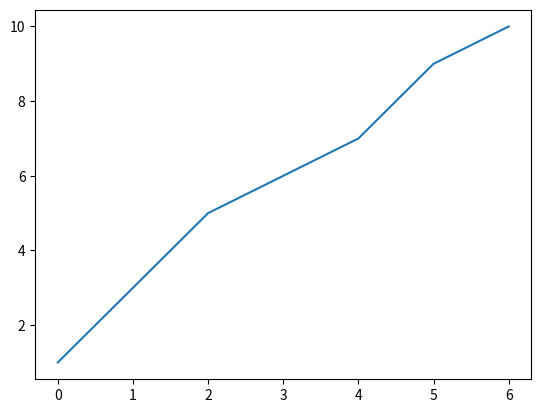

Generate this figure with matplotlib:
import matplotlib.pyplot as plt

squares = [1, 3, 5, 6, 7, 9, 10]
ax, bx = plt.subplots()
bx.plot(squares)
plt.show()
